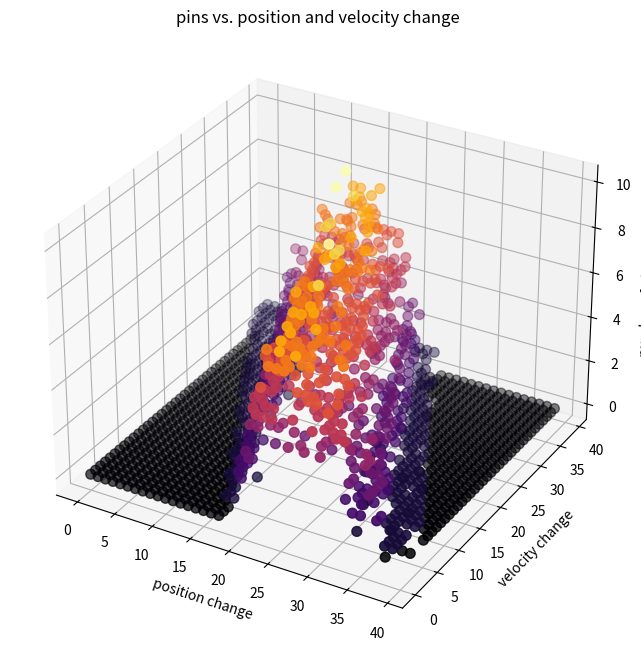

Python code for this plot:
import matplotlib.pyplot as plt
from mpl_toolkits.mplot3d import Axes3D

data = """
0 , 0 , 0
0 , 1 , 0
0 , 2 , 0
0 , 3 , 0
0 , 4 , 0
0 , 5 , 0
0 , 6 , 0
0 , 7 , 0
0 , 8 , 0
0 , 9 , 0
0 , 10 , 0
0 , 11 , 0
0 , 12 , 0
0 , 13 , 0
0 , 14 , 0
0 , 15 , 0
0 , 16 , 0
0 , 17 , 0
0 , 18 , 0
0 , 19 , 0
0 , 20 , 0
0 , 21 , 0
0 , 22 , 0
0 , 23 , 0
0 , 24 , 0
0 , 25 , 0
0 , 26 , 0
0 , 27 , 0
0 , 28 , 0
0 , 29 , 0
0 , 30 , 0
0 , 31 , 0
0 , 32 , 0
0 , 33 , 0
0 , 34 , 0
0 , 35 , 0
0 , 36 , 0
0 , 37 , 1
0 , 38 , 1
0 , 39 , 1
1 , 0 , 0
1 , 1 , 0
1 , 2 , 0
1 , 3 , 0
1 , 4 , 0
1 , 5 , 0
1 , 6 , 0
1 , 7 , 0
1 , 8 , 0
1 , 9 , 0
1 , 10 , 0
1 , 11 , 0
1 , 12 , 0
1 , 13 , 0
1 , 14 , 0
1 , 15 , 0
1 , 16 , 0
1 , 17 , 0
1 , 18 , 0
1 , 19 , 0
1 , 20 , 0
1 , 21 , 0
1 , 22 , 0
1 , 23 , 0
1 , 24 , 0
1 , 25 , 0
1 , 26 , 0
1 , 27 , 0
1 , 28 , 0
1 , 29 , 0
1 , 30 , 0
1 , 31 , 0
1 , 32 , 0
1 , 33 , 0
1 , 34 , 1
1 , 35 , 1
1 , 36 , 1
1 , 37 , 1
1 , 38 , 1
1 , 39 , 1
2 , 0 , 0
2 , 1 , 0
2 , 2 , 0
2 , 3 , 0
2 , 4 , 0
2 , 5 , 0
2 , 6 , 0
2 , 7 , 0
2 , 8 , 0
2 , 9 , 0
2 , 10 , 0
2 , 11 , 0
2 , 12 , 0
2 , 13 , 0
2 , 14 , 0
2 , 15 , 0
2 , 16 , 0
2 , 17 , 0
2 , 18 , 0
2 , 19 , 0
2 , 20 , 0
2 , 21 , 0
2 , 22 , 0
2 , 23 , 0
2 , 24 , 0
2 , 25 , 0
2 , 26 , 0
2 , 27 , 0
2 , 28 , 0
2 , 29 , 0
2 , 30 , 0
2 , 31 , 0
2 , 32 , 1
2 , 33 , 1
2 , 34 , 1
2 , 35 , 1
2 , 36 , 1
2 , 37 , 1
2 , 38 , 1
2 , 39 , 1
3 , 0 , 0
3 , 1 , 0
3 , 2 , 0
3 , 3 , 0
3 , 4 , 0
3 , 5 , 0
3 , 6 , 0
3 , 7 , 0
3 , 8 , 0
3 , 9 , 0
3 , 10 , 0
3 , 11 , 0
3 , 12 , 0
3 , 13 , 0
3 , 14 , 0
3 , 15 , 0
3 , 16 , 0
3 , 17 , 0
3 , 18 , 0
3 , 19 , 0
3 , 20 , 0
3 , 21 , 0
3 , 22 , 0
3 , 23 , 0
3 , 24 , 0
3 , 25 , 0
3 , 26 , 0
3 , 27 , 0
3 , 28 , 0
3 , 29 , 0
3 , 30 , 0
3 , 31 , 1
3 , 32 , 1
3 , 33 , 1
3 , 34 , 1
3 , 35 , 0
3 , 36 , 1
3 , 37 , 1
3 , 38 , 1
3 , 39 , 2
4 , 0 , 0
4 , 1 , 0
4 , 2 , 0
4 , 3 , 0
4 , 4 , 0
4 , 5 , 0
4 , 6 , 0
4 , 7 , 0
4 , 8 , 0
4 , 9 , 0
4 , 10 , 0
4 , 11 , 0
4 , 12 , 0
4 , 13 , 0
4 , 14 , 0
4 , 15 , 0
4 , 16 , 0
4 , 17 , 0
4 , 18 , 0
4 , 19 , 0
4 , 20 , 0
4 , 21 , 0
4 , 22 , 0
4 , 23 , 0
4 , 24 , 0
4 , 25 , 0
4 , 26 , 0
4 , 27 , 0
4 , 28 , 0
4 , 29 , 1
4 , 30 , 1
4 , 31 , 1
4 , 32 , 0
4 , 33 , 1
4 , 34 , 1
4 , 35 , 0
4 , 36 , 1
4 , 37 , 3
4 , 38 , 3
4 , 39 , 4
5 , 0 , 0
5 , 1 , 0
5 , 2 , 0
5 , 3 , 0
5 , 4 , 0
5 , 5 , 0
5 , 6 , 0
5 , 7 , 0
5 , 8 , 0
5 , 9 , 0
5 , 10 , 0
5 , 11 , 0
5 , 12 , 0
5 , 13 , 0
5 , 14 , 0
5 , 15 , 0
5 , 16 , 0
5 , 17 , 0
5 , 18 , 0
5 , 19 , 0
5 , 20 , 0
5 , 21 , 0
5 , 22 , 0
5 , 23 , 0
5 , 24 , 0
5 , 25 , 0
5 , 26 , 1
5 , 27 , 1
5 , 28 , 1
5 , 29 , 1
5 , 30 , 1
5 , 31 , 1
5 , 32 , 1
5 , 33 , 1
5 , 34 , 2
5 , 35 , 2
5 , 36 , 3
5 , 37 , 2
5 , 38 , 3
5 , 39 , 4
6 , 0 , 0
6 , 1 , 0
6 , 2 , 0
6 , 3 , 0
6 , 4 , 0
6 , 5 , 0
6 , 6 , 0
6 , 7 , 0
6 , 8 , 0
6 , 9 , 0
6 , 10 , 0
6 , 11 , 0
6 , 12 , 0
6 , 13 , 0
6 , 14 , 0
6 , 15 , 0
6 , 16 , 0
6 , 17 , 0
6 , 18 , 0
6 , 19 , 0
6 , 20 , 0
6 , 21 , 0
6 , 22 , 0
6 , 23 , 0
6 , 24 , 1
6 , 25 , 1
6 , 26 , 1
6 , 27 , 1
6 , 28 , 1
6 , 29 , 1
6 , 30 , 1
6 , 31 , 1
6 , 32 , 2
6 , 33 , 3
6 , 34 , 3
6 , 35 , 2
6 , 36 , 3
6 , 37 , 4
6 , 38 , 2
6 , 39 , 1
7 , 0 , 0
7 , 1 , 0
7 , 2 , 0
7 , 3 , 0
7 , 4 , 0
7 , 5 , 0
7 , 6 , 0
7 , 7 , 0
7 , 8 , 0
7 , 9 , 0
7 , 10 , 0
7 , 11 , 0
7 , 12 , 0
7 , 13 , 0
7 , 14 , 0
7 , 15 , 0
7 , 16 , 0
7 , 17 , 0
7 , 18 , 0
7 , 19 , 0
7 , 20 , 0
7 , 21 , 0
7 , 22 , 1
7 , 23 , 1
7 , 24 , 1
7 , 25 , 1
7 , 26 , 1
7 , 27 , 1
7 , 28 , 1
7 , 29 , 1
7 , 30 , 2
7 , 31 , 2
7 , 32 , 3
7 , 33 , 3
7 , 34 , 4
7 , 35 , 2
7 , 36 , 2
7 , 37 , 2
7 , 38 , 2
7 , 39 , 3
8 , 0 , 0
8 , 1 , 0
8 , 2 , 0
8 , 3 , 0
8 , 4 , 0
8 , 5 , 0
8 , 6 , 0
8 , 7 , 0
8 , 8 , 0
8 , 9 , 0
8 , 10 , 0
8 , 11 , 0
8 , 12 , 0
8 , 13 , 0
8 , 14 , 0
8 , 15 , 0
8 , 16 , 0
8 , 17 , 0
8 , 18 , 0
8 , 19 , 0
8 , 20 , 1
8 , 21 , 1
8 , 22 , 1
8 , 23 , 1
8 , 24 , 1
8 , 25 , 1
8 , 26 , 0
8 , 27 , 2
8 , 28 , 2
8 , 29 , 3
8 , 30 , 2
8 , 31 , 3
8 , 32 , 2
8 , 33 , 2
8 , 34 , 1
8 , 35 , 2
8 , 36 , 3
8 , 37 , 4
8 , 38 , 3
8 , 39 , 5
9 , 0 , 0
9 , 1 , 0
9 , 2 , 0
9 , 3 , 0
9 , 4 , 0
9 , 5 , 0
9 , 6 , 0
9 , 7 , 0
9 , 8 , 0
9 , 9 , 0
9 , 10 , 0
9 , 11 , 0
9 , 12 , 0
9 , 13 , 0
9 , 14 , 0
9 , 15 , 0
9 , 16 , 0
9 , 17 , 0
9 , 18 , 0
9 , 19 , 1
9 , 20 , 1
9 , 21 , 1
9 , 22 , 1
9 , 23 , 1
9 , 24 , 1
9 , 25 , 2
9 , 26 , 2
9 , 27 , 3
9 , 28 , 3
9 , 29 , 2
9 , 30 , 2
9 , 31 , 1
9 , 32 , 2
9 , 33 , 2
9 , 34 , 4
9 , 35 , 4
9 , 36 , 4
9 , 37 , 5
9 , 38 , 6
9 , 39 , 5
10 , 0 , 0
10 , 1 , 0
10 , 2 , 0
10 , 3 , 0
10 , 4 , 0
10 , 5 , 0
10 , 6 , 0
10 , 7 , 0
10 , 8 , 0
10 , 9 , 0
10 , 10 , 0
10 , 11 , 0
10 , 12 , 0
10 , 13 , 0
10 , 14 , 0
10 , 15 , 0
10 , 16 , 1
10 , 17 , 1
10 , 18 , 1
10 , 19 , 1
10 , 20 , 1
10 , 21 , 1
10 , 22 , 2
10 , 23 , 2
10 , 24 , 2
10 , 25 , 3
10 , 26 , 3
10 , 27 , 3
10 , 28 , 2
10 , 29 , 2
10 , 30 , 4
10 , 31 , 4
10 , 32 , 4
10 , 33 , 3
10 , 34 , 5
10 , 35 , 7
10 , 36 , 6
10 , 37 , 6
10 , 38 , 5
10 , 39 , 5
11 , 0 , 0
11 , 1 , 0
11 , 2 , 0
11 , 3 , 0
11 , 4 , 0
11 , 5 , 0
11 , 6 , 0
11 , 7 , 0
11 , 8 , 0
11 , 9 , 0
11 , 10 , 0
11 , 11 , 0
11 , 12 , 0
11 , 13 , 0
11 , 14 , 0
11 , 15 , 1
11 , 16 , 1
11 , 17 , 1
11 , 18 , 1
11 , 19 , 1
11 , 20 , 2
11 , 21 , 2
11 , 22 , 2
11 , 23 , 3
11 , 24 , 2
11 , 25 , 2
11 , 26 , 1
11 , 27 , 1
11 , 28 , 1
11 , 29 , 4
11 , 30 , 4
11 , 31 , 5
11 , 32 , 5
11 , 33 , 6
11 , 34 , 7
11 , 35 , 4
11 , 36 , 5
11 , 37 , 4
11 , 38 , 4
11 , 39 , 6
12 , 0 , 0
12 , 1 , 0
12 , 2 , 0
12 , 3 , 0
12 , 4 , 0
12 , 5 , 0
12 , 6 , 0
12 , 7 , 0
12 , 8 , 0
12 , 9 , 0
12 , 10 , 0
12 , 11 , 0
12 , 12 , 1
12 , 13 , 0
12 , 14 , 1
12 , 15 , 1
12 , 16 , 1
12 , 17 , 2
12 , 18 , 2
12 , 19 , 2
12 , 20 , 2
12 , 21 , 3
12 , 22 , 3
12 , 23 , 2
12 , 24 , 2
12 , 25 , 2
12 , 26 , 4
12 , 27 , 3
12 , 28 , 4
12 , 29 , 5
12 , 30 , 6
12 , 31 , 7
12 , 32 , 4
12 , 33 , 6
12 , 34 , 3
12 , 35 , 5
12 , 36 , 5
12 , 37 , 4
12 , 38 , 7
12 , 39 , 5
13 , 0 , 0
13 , 1 , 0
13 , 2 , 0
13 , 3 , 0
13 , 4 , 0
13 , 5 , 0
13 , 6 , 0
13 , 7 , 0
13 , 8 , 0
13 , 9 , 0
13 , 10 , 0
13 , 11 , 1
13 , 12 , 1
13 , 13 , 1
13 , 14 , 1
13 , 15 , 2
13 , 16 , 2
13 , 17 , 2
13 , 18 , 2
13 , 19 , 3
13 , 20 , 2
13 , 21 , 2
13 , 22 , 1
13 , 23 , 4
13 , 24 , 4
13 , 25 , 4
13 , 26 , 4
13 , 27 , 6
13 , 28 , 6
13 , 29 , 6
13 , 30 , 5
13 , 31 , 4
13 , 32 , 3
13 , 33 , 5
13 , 34 , 7
13 , 35 , 6
13 , 36 , 5
13 , 37 , 8
13 , 38 , 7
13 , 39 , 7
14 , 0 , 0
14 , 1 , 0
14 , 2 , 0
14 , 3 , 0
14 , 4 , 0
14 , 5 , 0
14 , 6 , 0
14 , 7 , 0
14 , 8 , 1
14 , 9 , 1
14 , 10 , 1
14 , 11 , 1
14 , 12 , 1
14 , 13 , 1
14 , 14 , 2
14 , 15 , 2
14 , 16 , 3
14 , 17 , 2
14 , 18 , 2
14 , 19 , 2
14 , 20 , 3
14 , 21 , 4
14 , 22 , 4
14 , 23 , 5
14 , 24 , 6
14 , 25 , 6
14 , 26 , 6
14 , 27 , 5
14 , 28 , 5
14 , 29 , 3
14 , 30 , 6
14 , 31 , 7
14 , 32 , 5
14 , 33 , 5
14 , 34 , 7
14 , 35 , 7
14 , 36 , 5
14 , 37 , 8
14 , 38 , 6
14 , 39 , 5
15 , 0 , 0
15 , 1 , 0
15 , 2 , 0
15 , 3 , 0
15 , 4 , 0
15 , 5 , 0
15 , 6 , 0
15 , 7 , 1
15 , 8 , 1
15 , 9 , 1
15 , 10 , 1
15 , 11 , 1
15 , 12 , 3
15 , 13 , 3
15 , 14 , 3
15 , 15 , 2
15 , 16 , 2
15 , 17 , 4
15 , 18 , 3
15 , 19 , 5
15 , 20 , 6
15 , 21 , 5
15 , 22 , 6
15 , 23 , 6
15 , 24 , 5
15 , 25 , 3
15 , 26 , 5
15 , 27 , 5
15 , 28 , 7
15 , 29 , 5
15 , 30 , 5
15 , 31 , 7
15 , 32 , 6
15 , 33 , 7
15 , 34 , 8
15 , 35 , 8
15 , 36 , 5
15 , 37 , 4
15 , 38 , 7
15 , 39 , 6
16 , 0 , 0
16 , 1 , 0
16 , 2 , 0
16 , 3 , 0
16 , 4 , 1
16 , 5 , 1
16 , 6 , 1
16 , 7 , 1
16 , 8 , 2
16 , 9 , 2
16 , 10 , 3
16 , 11 , 3
16 , 12 , 4
16 , 13 , 2
16 , 14 , 4
16 , 15 , 4
16 , 16 , 4
16 , 17 , 4
16 , 18 , 5
16 , 19 , 5
16 , 20 , 6
16 , 21 , 4
16 , 22 , 4
16 , 23 , 6
16 , 24 , 6
16 , 25 , 7
16 , 26 , 7
16 , 27 , 4
16 , 28 , 6
16 , 29 , 7
16 , 30 , 10
16 , 31 , 7
16 , 32 , 6
16 , 33 , 4
16 , 34 , 7
16 , 35 , 6
16 , 36 , 8
16 , 37 , 7
16 , 38 , 8
16 , 39 , 6
17 , 0 , 0
17 , 1 , 0
17 , 2 , 0
17 , 3 , 1
17 , 4 , 1
17 , 5 , 1
17 , 6 , 2
17 , 7 , 2
17 , 8 , 3
17 , 9 , 3
17 , 10 , 3
17 , 11 , 5
17 , 12 , 5
17 , 13 , 4
17 , 14 , 4
17 , 15 , 5
17 , 16 , 5
17 , 17 , 6
17 , 18 , 7
17 , 19 , 7
17 , 20 , 5
17 , 21 , 6
17 , 22 , 8
17 , 23 , 6
17 , 24 , 6
17 , 25 , 6
17 , 26 , 10
17 , 27 , 6
17 , 28 , 6
17 , 29 , 7
17 , 30 , 9
17 , 31 , 6
17 , 32 , 8
17 , 33 , 8
17 , 34 , 7
17 , 35 , 7
17 , 36 , 6
17 , 37 , 5
17 , 38 , 6
17 , 39 , 6
18 , 0 , 1
18 , 1 , 1
18 , 2 , 1
18 , 3 , 2
18 , 4 , 2
18 , 5 , 2
18 , 6 , 2
18 , 7 , 3
18 , 8 , 2
18 , 9 , 4
18 , 10 , 5
18 , 11 , 4
18 , 12 , 5
18 , 13 , 5
18 , 14 , 5
18 , 15 , 7
18 , 16 , 6
18 , 17 , 5
18 , 18 , 7
18 , 19 , 6
18 , 20 , 6
18 , 21 , 5
18 , 22 , 9
18 , 23 , 9
18 , 24 , 5
18 , 25 , 7
18 , 26 , 6
18 , 27 , 5
18 , 28 , 6
18 , 29 , 6
18 , 30 , 5
18 , 31 , 8
18 , 32 , 8
18 , 33 , 4
18 , 34 , 7
18 , 35 , 6
18 , 36 , 4
18 , 37 , 5
18 , 38 , 5
18 , 39 , 6
19 , 0 , 1
19 , 1 , 2
19 , 2 , 2
19 , 3 , 2
19 , 4 , 2
19 , 5 , 1
19 , 6 , 4
19 , 7 , 6
19 , 8 , 5
19 , 9 , 6
19 , 10 , 5
19 , 11 , 5
19 , 12 , 6
19 , 13 , 6
19 , 14 , 7
19 , 15 , 7
19 , 16 , 7
19 , 17 , 6
19 , 18 , 6
19 , 19 , 7
19 , 20 , 8
19 , 21 , 8
19 , 22 , 6
19 , 23 , 7
19 , 24 , 5
19 , 25 , 6
19 , 26 , 8
19 , 27 , 6
19 , 28 , 7
19 , 29 , 7
19 , 30 , 8
19 , 31 , 6
19 , 32 , 5
19 , 33 , 5
19 , 34 , 4
19 , 35 , 5
19 , 36 , 5
19 , 37 , 6
19 , 38 , 4
19 , 39 , 5
20 , 0 , 2
20 , 1 , 3
20 , 2 , 4
20 , 3 , 5
20 , 4 , 5
20 , 5 , 5
20 , 6 , 6
20 , 7 , 5
20 , 8 , 5
20 , 9 , 5
20 , 10 , 6
20 , 11 , 7
20 , 12 , 8
20 , 13 , 3
20 , 14 , 7
20 , 15 , 6
20 , 16 , 6
20 , 17 , 7
20 , 18 , 6
20 , 19 , 6
20 , 20 , 5
20 , 21 , 7
20 , 22 , 5
20 , 23 , 7
20 , 24 , 7
20 , 25 , 6
20 , 26 , 7
20 , 27 , 6
20 , 28 , 8
20 , 29 , 7
20 , 30 , 6
20 , 31 , 6
20 , 32 , 5
20 , 33 , 4
20 , 34 , 5
20 , 35 , 5
20 , 36 , 5
20 , 37 , 5
20 , 38 , 3
20 , 39 , 3
21 , 0 , 3
21 , 1 , 5
21 , 2 , 4
21 , 3 , 5
21 , 4 , 7
21 , 5 , 5
21 , 6 , 5
21 , 7 , 6
21 , 8 , 6
21 , 9 , 6
21 , 10 , 7
21 , 11 , 7
21 , 12 , 6
21 , 13 , 7
21 , 14 , 8
21 , 15 , 7
21 , 16 , 5
21 , 17 , 6
21 , 18 , 4
21 , 19 , 8
21 , 20 , 8
21 , 21 , 7
21 , 22 , 6
21 , 23 , 5
21 , 24 , 7
21 , 25 , 7
21 , 26 , 5
21 , 27 , 6
21 , 28 , 6
21 , 29 , 4
21 , 30 , 5
21 , 31 , 6
21 , 32 , 5
21 , 33 , 5
21 , 34 , 4
21 , 35 , 2
21 , 36 , 3
21 , 37 , 2
21 , 38 , 1
21 , 39 , 1
22 , 0 , 5
22 , 1 , 6
22 , 2 , 5
22 , 3 , 4
22 , 4 , 3
22 , 5 , 6
22 , 6 , 7
22 , 7 , 5
22 , 8 , 8
22 , 9 , 6
22 , 10 , 6
22 , 11 , 6
22 , 12 , 7
22 , 13 , 5
22 , 14 , 6
22 , 15 , 6
22 , 16 , 6
22 , 17 , 9
22 , 18 , 9
22 , 19 , 5
22 , 20 , 7
22 , 21 , 6
22 , 22 , 6
22 , 23 , 5
22 , 24 , 8
22 , 25 , 7
22 , 26 , 5
22 , 27 , 4
22 , 28 , 5
22 , 29 , 4
22 , 30 , 4
22 , 31 , 3
22 , 32 , 2
22 , 33 , 3
22 , 34 , 3
22 , 35 , 2
22 , 36 , 2
22 , 37 , 3
22 , 38 , 1
22 , 39 , 1
23 , 0 , 5
23 , 1 , 7
23 , 2 , 5
23 , 3 , 4
23 , 4 , 4
23 , 5 , 8
23 , 6 , 7
23 , 7 , 7
23 , 8 , 8
23 , 9 , 6
23 , 10 , 8
23 , 11 , 4
23 , 12 , 5
23 , 13 , 6
23 , 14 , 10
23 , 15 , 5
23 , 16 , 7
23 , 17 , 6
23 , 18 , 6
23 , 19 , 6
23 , 20 , 5
23 , 21 , 6
23 , 22 , 6
23 , 23 , 6
23 , 24 , 5
23 , 25 , 6
23 , 26 , 4
23 , 27 , 4
23 , 28 , 5
23 , 29 , 4
23 , 30 , 2
23 , 31 , 3
23 , 32 , 3
23 , 33 , 3
23 , 34 , 2
23 , 35 , 1
23 , 36 , 0
23 , 37 , 1
23 , 38 , 0
23 , 39 , 1
24 , 0 , 5
24 , 1 , 7
24 , 2 , 8
24 , 3 , 7
24 , 4 , 8
24 , 5 , 6
24 , 6 , 7
24 , 7 , 3
24 , 8 , 5
24 , 9 , 8
24 , 10 , 9
24 , 11 , 7
24 , 12 , 5
24 , 13 , 6
24 , 14 , 6
24 , 15 , 7
24 , 16 , 6
24 , 17 , 6
24 , 18 , 4
24 , 19 , 5
24 , 20 , 6
24 , 21 , 5
24 , 22 , 4
24 , 23 , 4
24 , 24 , 4
24 , 25 , 4
24 , 26 , 4
24 , 27 , 2
24 , 28 , 4
24 , 29 , 3
24 , 30 , 3
24 , 31 , 2
24 , 32 , 2
24 , 33 , 1
24 , 34 , 1
24 , 35 , 1
24 , 36 , 0
24 , 37 , 0
24 , 38 , 0
24 , 39 , 0
25 , 0 , 8
25 , 1 , 7
25 , 2 , 7
25 , 3 , 4
25 , 4 , 5
25 , 5 , 7
25 , 6 , 6
25 , 7 , 7
25 , 8 , 7
25 , 9 , 7
25 , 10 , 5
25 , 11 , 6
25 , 12 , 7
25 , 13 , 6
25 , 14 , 6
25 , 15 , 3
25 , 16 , 5
25 , 17 , 6
25 , 18 , 6
25 , 19 , 5
25 , 20 , 5
25 , 21 , 4
25 , 22 , 4
25 , 23 , 2
25 , 24 , 2
25 , 25 , 2
25 , 26 , 3
25 , 27 , 2
25 , 28 , 3
25 , 29 , 2
25 , 30 , 1
25 , 31 , 1
25 , 32 , 1
25 , 33 , 1
25 , 34 , 0
25 , 35 , 0
25 , 36 , 0
25 , 37 , 0
25 , 38 , 0
25 , 39 , 0
26 , 0 , 4
26 , 1 , 5
26 , 2 , 6
26 , 3 , 7
26 , 4 , 6
26 , 5 , 7
26 , 6 , 8
26 , 7 , 5
26 , 8 , 6
26 , 9 , 7
26 , 10 , 6
26 , 11 , 4
26 , 12 , 6
26 , 13 , 4
26 , 14 , 6
26 , 15 , 6
26 , 16 , 6
26 , 17 , 4
26 , 18 , 5
26 , 19 , 5
26 , 20 , 3
26 , 21 , 3
26 , 22 , 2
26 , 23 , 2
26 , 24 , 2
26 , 25 , 3
26 , 26 , 1
26 , 27 , 2
26 , 28 , 1
26 , 29 , 1
26 , 30 , 1
26 , 31 , 1
26 , 32 , 1
26 , 33 , 1
26 , 34 , 0
26 , 35 , 0
26 , 36 , 0
26 , 37 , 0
26 , 38 , 0
26 , 39 , 0
27 , 0 , 8
27 , 1 , 4
27 , 2 , 6
27 , 3 , 7
27 , 4 , 5
27 , 5 , 6
27 , 6 , 6
27 , 7 , 5
27 , 8 , 3
27 , 9 , 4
27 , 10 , 4
27 , 11 , 6
27 , 12 , 6
27 , 13 , 6
27 , 14 , 4
27 , 15 , 5
27 , 16 , 4
27 , 17 , 4
27 , 18 , 1
27 , 19 , 2
27 , 20 , 2
27 , 21 , 3
27 , 22 , 4
27 , 23 , 3
27 , 24 , 2
27 , 25 , 2
27 , 26 , 1
27 , 27 , 1
27 , 28 , 1
27 , 29 , 1
27 , 30 , 0
27 , 31 , 0
27 , 32 , 0
27 , 33 , 0
27 , 34 , 0
27 , 35 , 0
27 , 36 , 0
27 , 37 , 0
27 , 38 , 0
27 , 39 , 0
28 , 0 , 4
28 , 1 , 6
28 , 2 , 6
28 , 3 , 5
28 , 4 , 5
28 , 5 , 5
28 , 6 , 3
28 , 7 , 6
28 , 8 , 5
28 , 9 , 7
28 , 10 , 5
28 , 11 , 5
28 , 12 , 3
28 , 13 , 3
28 , 14 , 4
28 , 15 , 2
28 , 16 , 3
28 , 17 , 1
28 , 18 , 2
28 , 19 , 3
28 , 20 , 3
28 , 21 , 2
28 , 22 , 1
28 , 23 , 2
28 , 24 , 1
28 , 25 , 1
28 , 26 , 1
28 , 27 , 1
28 , 28 , 1
28 , 29 , 0
28 , 30 , 0
28 , 31 , 0
28 , 32 , 0
28 , 33 , 0
28 , 34 , 0
28 , 35 , 0
28 , 36 , 0
28 , 37 , 0
28 , 38 , 0
28 , 39 , 0
29 , 0 , 5
29 , 1 , 6
29 , 2 , 4
29 , 3 , 4
29 , 4 , 5
29 , 5 , 5
29 , 6 , 7
29 , 7 , 6
29 , 8 , 5
29 , 9 , 4
29 , 10 , 4
29 , 11 , 4
29 , 12 , 1
29 , 13 , 1
29 , 14 , 2
29 , 15 , 2
29 , 16 , 3
29 , 17 , 3
29 , 18 , 3
29 , 19 , 2
29 , 20 , 2
29 , 21 , 1
29 , 22 , 1
29 , 23 , 1
29 , 24 , 1
29 , 25 , 1
29 , 26 , 1
29 , 27 , 0
29 , 28 , 0
29 , 29 , 0
29 , 30 , 0
29 , 31 , 0
29 , 32 , 0
29 , 33 , 0
29 , 34 , 0
29 , 35 , 0
29 , 36 , 0
29 , 37 , 0
29 , 38 , 0
29 , 39 , 0
30 , 0 , 4
30 , 1 , 5
30 , 2 , 5
30 , 3 , 5
30 , 4 , 6
30 , 5 , 7
30 , 6 , 6
30 , 7 , 3
30 , 8 , 3
30 , 9 , 5
30 , 10 , 3
30 , 11 , 2
30 , 12 , 2
30 , 13 , 3
30 , 14 , 2
30 , 15 , 3
30 , 16 , 2
30 , 17 , 2
30 , 18 , 2
30 , 19 , 1
30 , 20 , 1
30 , 21 , 1
30 , 22 , 1
30 , 23 , 1
30 , 24 , 1
30 , 25 , 0
30 , 26 , 0
30 , 27 , 0
30 , 28 , 0
30 , 29 , 0
30 , 30 , 0
30 , 31 , 0
30 , 32 , 0
30 , 33 , 0
30 , 34 , 0
30 , 35 , 0
30 , 36 , 0
30 , 37 , 0
30 , 38 , 0
30 , 39 , 0
31 , 0 , 6
31 , 1 , 5
31 , 2 , 6
31 , 3 , 5
31 , 4 , 4
31 , 5 , 3
31 , 6 , 4
31 , 7 , 3
31 , 8 , 2
31 , 9 , 2
31 , 10 , 3
31 , 11 , 3
31 , 12 , 2
31 , 13 , 3
31 , 14 , 3
31 , 15 , 2
31 , 16 , 1
31 , 17 , 0
31 , 18 , 1
31 , 19 , 1
31 , 20 , 1
31 , 21 , 1
31 , 22 , 1
31 , 23 , 0
31 , 24 , 0
31 , 25 , 0
31 , 26 , 0
31 , 27 , 0
31 , 28 , 0
31 , 29 , 0
31 , 30 , 0
31 , 31 , 0
31 , 32 , 0
31 , 33 , 0
31 , 34 , 0
31 , 35 , 0
31 , 36 , 0
31 , 37 , 0
31 , 38 , 0
31 , 39 , 0
32 , 0 , 5
32 , 1 , 5
32 , 2 , 2
32 , 3 , 4
32 , 4 , 3
32 , 5 , 2
32 , 6 , 1
32 , 7 , 1
32 , 8 , 2
32 , 9 , 2
32 , 10 , 2
32 , 11 , 3
32 , 12 , 2
32 , 13 , 1
32 , 14 , 1
32 , 15 , 1
32 , 16 , 1
32 , 17 , 1
32 , 18 , 1
32 , 19 , 0
32 , 20 , 1
32 , 21 , 0
32 , 22 , 0
32 , 23 , 0
32 , 24 , 0
32 , 25 , 0
32 , 26 , 0
32 , 27 , 0
32 , 28 , 0
32 , 29 , 0
32 , 30 , 0
32 , 31 , 0
32 , 32 , 0
32 , 33 , 0
32 , 34 , 0
32 , 35 , 0
32 , 36 , 0
32 , 37 , 0
32 , 38 , 0
32 , 39 , 0
33 , 0 , 5
33 , 1 , 3
33 , 2 , 3
33 , 3 , 2
33 , 4 , 2
33 , 5 , 2
33 , 6 , 4
33 , 7 , 2
33 , 8 , 3
33 , 9 , 2
33 , 10 , 1
33 , 11 , 1
33 , 12 , 1
33 , 13 , 1
33 , 14 , 1
33 , 15 , 1
33 , 16 , 1
33 , 17 , 1
33 , 18 , 1
33 , 19 , 0
33 , 20 , 0
33 , 21 , 0
33 , 22 , 0
33 , 23 , 0
33 , 24 , 0
33 , 25 , 0
33 , 26 , 0
33 , 27 , 0
33 , 28 , 0
33 , 29 , 0
33 , 30 , 0
33 , 31 , 0
33 , 32 , 0
33 , 33 , 0
33 , 34 , 0
33 , 35 , 0
33 , 36 , 0
33 , 37 , 0
33 , 38 , 0
33 , 39 , 0
34 , 0 , 2
34 , 1 , 1
34 , 2 , 2
34 , 3 , 4
34 , 4 , 3
34 , 5 , 2
34 , 6 , 3
34 , 7 , 2
34 , 8 , 2
34 , 9 , 1
34 , 10 , 1
34 , 11 , 1
34 , 12 , 1
34 , 13 , 1
34 , 14 , 1
34 , 15 , 1
34 , 16 , 0
34 , 17 , 0
34 , 18 , 0
34 , 19 , 0
34 , 20 , 0
34 , 21 , 0
34 , 22 , 0
34 , 23 , 0
34 , 24 , 0
34 , 25 , 0
34 , 26 , 0
34 , 27 , 0
34 , 28 , 0
34 , 29 , 0
34 , 30 , 0
34 , 31 , 0
34 , 32 , 0
34 , 33 , 0
34 , 34 , 0
34 , 35 , 0
34 , 36 , 0
34 , 37 , 0
34 , 38 , 0
34 , 39 , 0
35 , 0 , 2
35 , 1 , 4
35 , 2 , 4
35 , 3 , 2
35 , 4 , 3
35 , 5 , 2
35 , 6 , 2
35 , 7 , 0
35 , 8 , 1
35 , 9 , 1
35 , 10 , 1
35 , 11 , 0
35 , 12 , 1
35 , 13 , 1
35 , 14 , 1
35 , 15 , 0
35 , 16 , 0
35 , 17 , 0
35 , 18 , 0
35 , 19 , 0
35 , 20 , 0
35 , 21 , 0
35 , 22 , 0
35 , 23 , 0
35 , 24 , 0
35 , 25 , 0
35 , 26 , 0
35 , 27 , 0
35 , 28 , 0
35 , 29 , 0
35 , 30 , 0
35 , 31 , 0
35 , 32 , 0
35 , 33 , 0
35 , 34 , 0
35 , 35 , 0
35 , 36 , 0
35 , 37 , 0
35 , 38 , 0
35 , 39 , 0
36 , 0 , 3
36 , 1 , 3
36 , 2 , 3
36 , 3 , 3
36 , 4 , 1
36 , 5 , 1
36 , 6 , 1
36 , 7 , 1
36 , 8 , 1
36 , 9 , 1
36 , 10 , 1
36 , 11 , 1
36 , 12 , 1
36 , 13 , 0
36 , 14 , 0
36 , 15 , 0
36 , 16 , 0
36 , 17 , 0
36 , 18 , 0
36 , 19 , 0
36 , 20 , 0
36 , 21 , 0
36 , 22 , 0
36 , 23 , 0
36 , 24 , 0
36 , 25 , 0
36 , 26 , 0
36 , 27 , 0
36 , 28 , 0
36 , 29 , 0
36 , 30 , 0
36 , 31 , 0
36 , 32 , 0
36 , 33 , 0
36 , 34 , 0
36 , 35 , 0
36 , 36 , 0
36 , 37 , 0
36 , 38 , 0
36 , 39 , 0
37 , 0 , 2
37 , 1 , 2
37 , 2 , 0
37 , 3 , 1
37 , 4 , 1
37 , 5 , 1
37 , 6 , 1
37 , 7 , 1
37 , 8 , 1
37 , 9 , 1
37 , 10 , 1
37 , 11 , 0
37 , 12 , 0
37 , 13 , 0
37 , 14 , 0
37 , 15 , 0
37 , 16 , 0
37 , 17 , 0
37 , 18 , 0
37 , 19 , 0
37 , 20 , 0
37 , 21 , 0
37 , 22 , 0
37 , 23 , 0
37 , 24 , 0
37 , 25 , 0
37 , 26 , 0
37 , 27 , 0
37 , 28 , 0
37 , 29 , 0
37 , 30 , 0
37 , 31 , 0
37 , 32 , 0
37 , 33 , 0
37 , 34 , 0
37 , 35 , 0
37 , 36 , 0
37 , 37 , 0
37 , 38 , 0
37 , 39 , 0
38 , 0 , 1
38 , 1 , 1
38 , 2 , 1
38 , 3 , 1
38 , 4 , 0
38 , 5 , 1
38 , 6 , 1
38 , 7 , 1
38 , 8 , 1
38 , 9 , 0
38 , 10 , 0
38 , 11 , 0
38 , 12 , 0
38 , 13 , 0
38 , 14 , 0
38 , 15 , 0
38 , 16 , 0
38 , 17 , 0
38 , 18 , 0
38 , 19 , 0
38 , 20 , 0
38 , 21 , 0
38 , 22 , 0
38 , 23 , 0
38 , 24 , 0
38 , 25 , 0
38 , 26 , 0
38 , 27 , 0
38 , 28 , 0
38 , 29 , 0
38 , 30 , 0
38 , 31 , 0
38 , 32 , 0
38 , 33 , 0
38 , 34 , 0
38 , 35 , 0
38 , 36 , 0
38 , 37 , 0
38 , 38 , 0
38 , 39 , 0
39 , 0 , 1
39 , 1 , 1
39 , 2 , 1
39 , 3 , 1
39 , 4 , 0
39 , 5 , 1
39 , 6 , 1
39 , 7 , 0
39 , 8 , 0
39 , 9 , 0
39 , 10 , 0
39 , 11 , 0
39 , 12 , 0
39 , 13 , 0
39 , 14 , 0
39 , 15 , 0
39 , 16 , 0
39 , 17 , 0
39 , 18 , 0
39 , 19 , 0
39 , 20 , 0
39 , 21 , 0
39 , 22 , 0
39 , 23 , 0
39 , 24 , 0
39 , 25 , 0
39 , 26 , 0
39 , 27 , 0
39 , 28 , 0
39 , 29 , 0
39 , 30 , 0
39 , 31 , 0
39 , 32 , 0
39 , 33 , 0
39 , 34 , 0
39 , 35 , 0
39 , 36 , 0
39 , 37 , 0
39 , 38 , 0
39 , 39 , 0

"""

# Split into lines and build the array
array = []
for line in data.strip().splitlines():
    parts = [int(x.strip()) for x in line.split(',')]
    array.append(parts)
print(array)
print(array[2][2])


data = array

# Separate into x, y, z lists
x = [point[0] for point in data]
y = [point[1] for point in data]
z = [point[2] for point in data]

# Create a 3D plot
fig = plt.figure(figsize=(12, 8))
ax = fig.add_subplot(111, projection='3d')

# Plot the points
ax.scatter(x, y, z, c=z, cmap='inferno', s=50)

# Connect the points in order
# ax.plot(x, y, z, color='black', linewidth=1)

# Axis labels and title
ax.set_xlabel('position change')
ax.set_ylabel('velocity change')
ax.set_zlabel('number of pins fallen')
ax.set_title('pins vs. position and velocity change')

plt.show()
